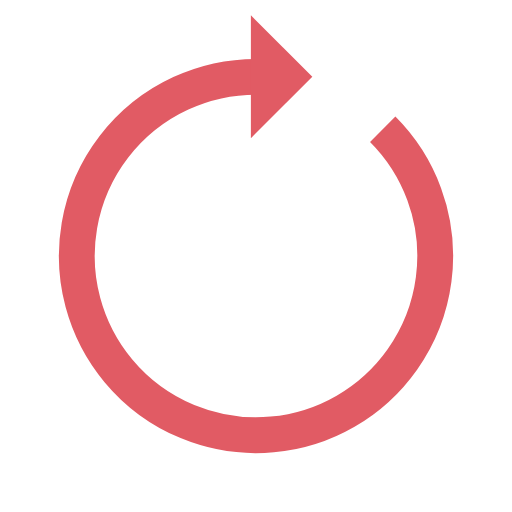
t = 0.00 s
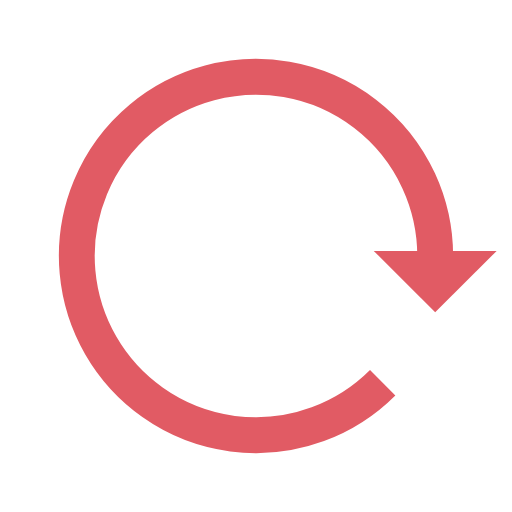
t = 0.53 s
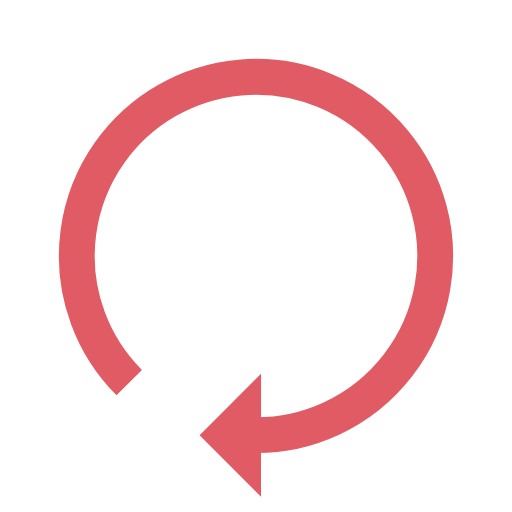
t = 1.06 s
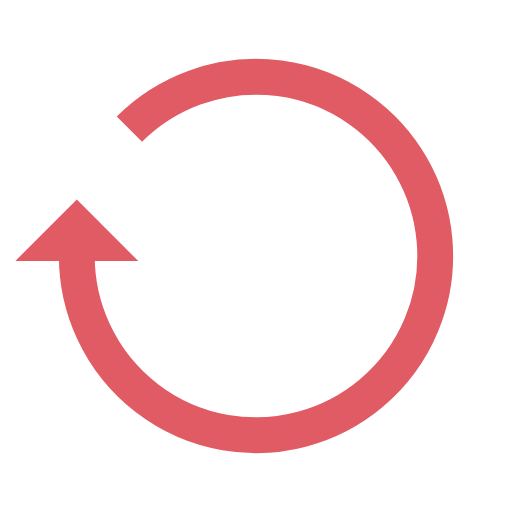
t = 1.60 s

The animated SVG that drew these frames (rendered in a browser with its animation timeline set to each time). Animation: 1 SMIL element (animateTransform=1); one cycle of 2.13 s, repeats indefinitely.

<svg xmlns="http://www.w3.org/2000/svg" viewBox="0 0 100 100" preserveAspectRatio="xMidYMid" width="142" height="142" style="shape-rendering: auto; display: block; background: rgba(255, 255, 255, 0.016);" xmlns:xlink="http://www.w3.org/1999/xlink"><g><g>
  <path stroke-width="7" stroke="#e15b64" fill="none" d="M50 15A35 35 0 1 0 74.74873734152916 25.251262658470843"></path>
  <path fill="#e15b64" d="M49 3L49 27L61 15L49 3"></path>
  <animateTransform keyTimes="0;1" values="0 50 50;360 50 50" dur="2.127659574468085s" repeatCount="indefinite" type="rotate" attributeName="transform"></animateTransform>
</g><g></g></g><!-- [ldio] generated by https://loading.io --></svg>
